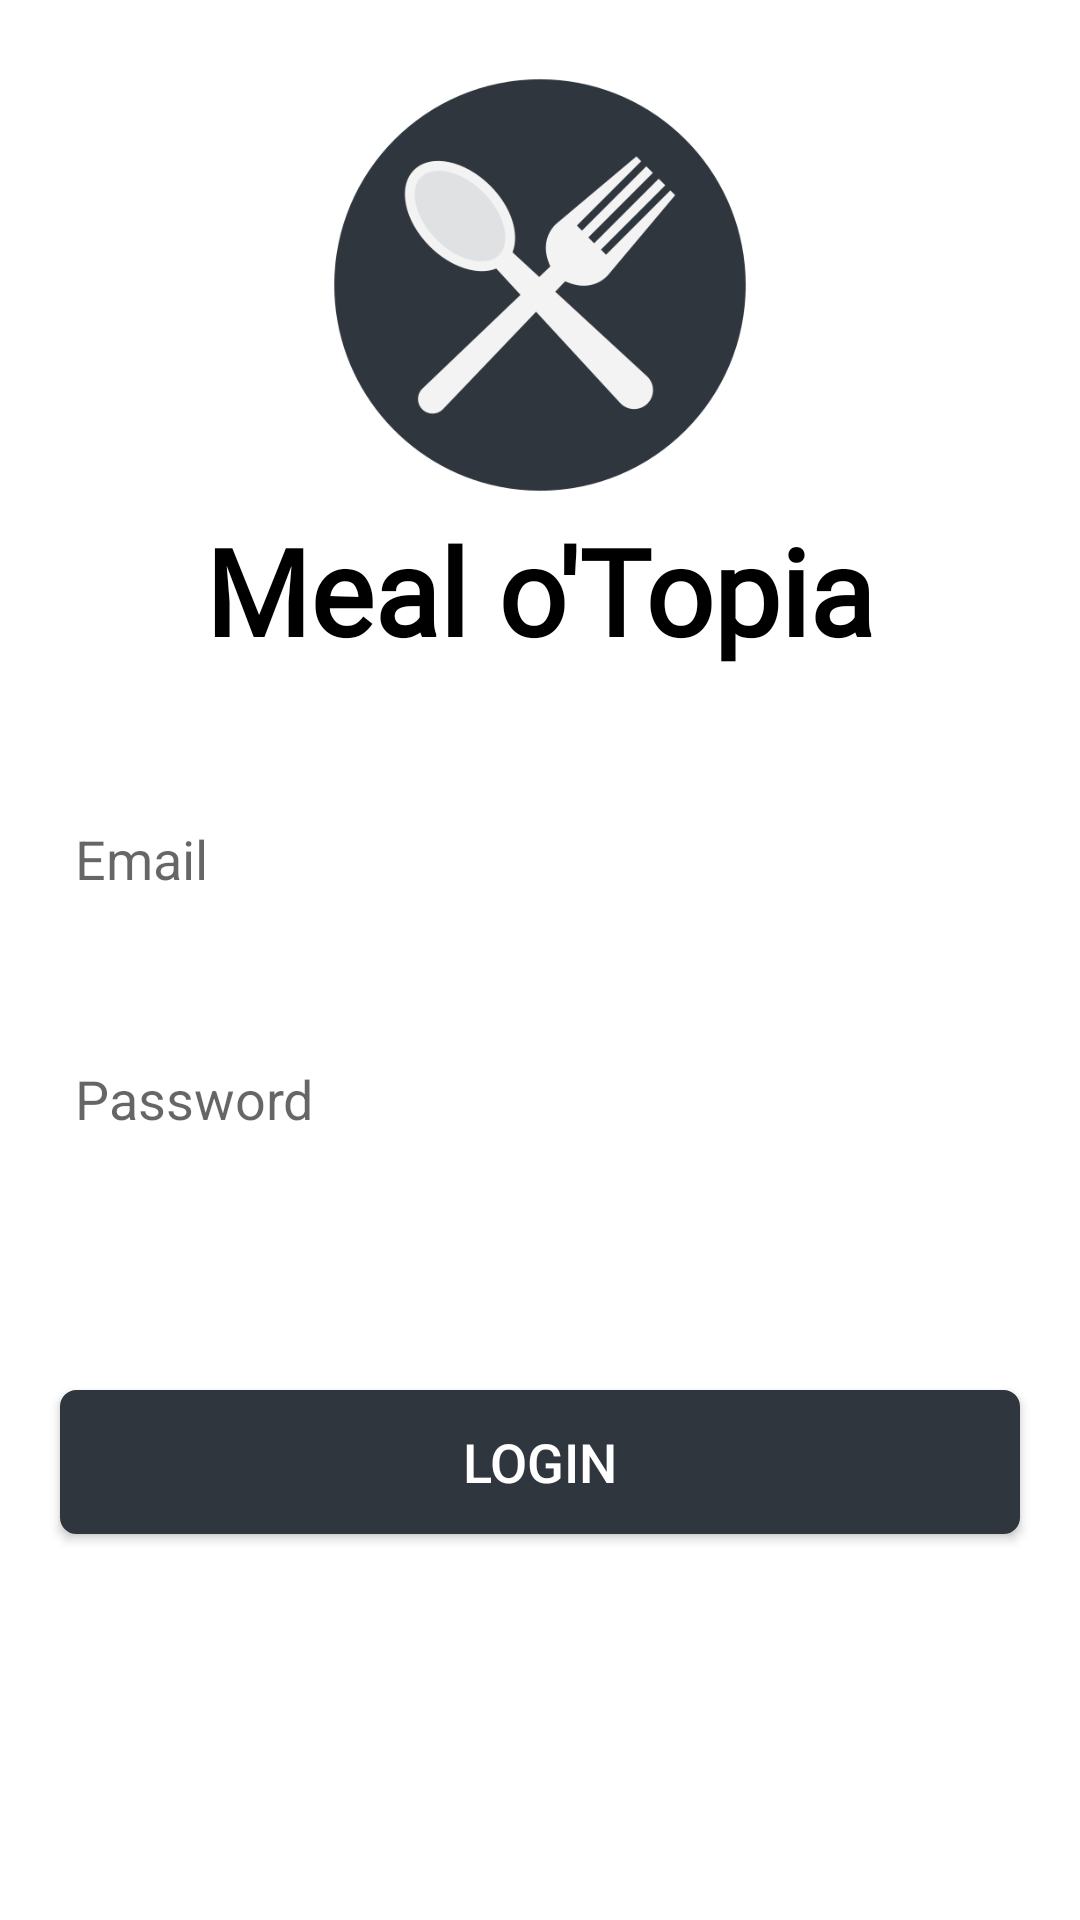

Layout XML and referenced resources for this Android screen:
<!-- AndroidManifest.xml: application theme Theme.MealoTopia -->
<!-- res/layout/activity_main.xml -->
<?xml version="1.0" encoding="utf-8"?>
<androidx.constraintlayout.widget.ConstraintLayout xmlns:android="http://schemas.android.com/apk/res/android"
    xmlns:tools="http://schemas.android.com/tools"
    xmlns:app="http://schemas.android.com/apk/res-auto"
    android:orientation="vertical"
    android:layout_width="match_parent"
    android:layout_height="match_parent"
    tools:context=".view.activity.LoginActivity.LoginActivity">

    <ImageView
        android:id="@+id/ivAppsIcon"
        android:layout_width="150dp"
        android:layout_height="150dp"
        app:layout_constraintStart_toStartOf="parent"
        app:layout_constraintEnd_toEndOf="parent"
        app:layout_constraintTop_toTopOf="parent"
        android:layout_marginTop="20dp"
        android:src="@drawable/mealotopia_logo"/>

    <TextView
        android:id="@+id/tvAppsName"
        android:layout_width="wrap_content"
        android:layout_height="wrap_content"
        app:layout_constraintStart_toStartOf="parent"
        app:layout_constraintEnd_toEndOf="parent"
        app:layout_constraintTop_toBottomOf="@+id/ivAppsIcon"
        android:layout_marginBottom="10dp"
        android:fontFamily="@font/ingriddarlingregular"
        android:textColor="@color/black"
        android:textSize="40sp"
        android:textStyle="bold"
        android:text="@string/appsName"/>

    <EditText
        android:id="@+id/etEmailLogin"
        android:layout_width="match_parent"
        android:layout_height="30dp"
        app:layout_constraintStart_toStartOf="parent"
        app:layout_constraintEnd_toEndOf="parent"
        app:layout_constraintTop_toBottomOf="@+id/tvAppsName"
        android:layout_marginHorizontal="20dp"
        android:layout_marginTop="50dp"
        android:padding="5dp"
        android:hint="@string/etHintEmail"
        android:background="@drawable/bg_primary"/>

    <TextView
        android:id="@+id/tvWarning"
        android:layout_width="wrap_content"
        android:layout_height="wrap_content"
        app:layout_constraintStart_toStartOf="@id/etEmailLogin"
        app:layout_constraintTop_toBottomOf="@+id/etEmailLogin"
        android:layout_marginStart="10dp"
        android:textSize="12sp"
        android:textColor="@color/red"
        android:text="@string/tvWarning_Email"
        android:visibility="gone"
        tools:visibility="visible"/>

    <EditText
        android:id="@+id/etPasswordLogin"
        android:layout_width="match_parent"
        android:layout_height="30dp"
        app:layout_constraintStart_toStartOf="parent"
        app:layout_constraintEnd_toEndOf="parent"
        app:layout_constraintTop_toBottomOf="@+id/etEmailLogin"
        android:layout_marginHorizontal="20dp"
        android:layout_marginTop="50dp"
        android:inputType="textPassword"
        android:padding="5dp"
        android:hint="@string/etHintPassword"
        android:background="@drawable/bg_primary"/>

    <Button
        android:id="@+id/btnLogin"
        android:layout_width="match_parent"
        android:layout_height="wrap_content"
        app:layout_constraintStart_toStartOf="parent"
        app:layout_constraintEnd_toEndOf="parent"
        app:layout_constraintTop_toBottomOf="@+id/etPasswordLogin"
        android:layout_marginTop="80dp"
        android:layout_marginHorizontal="20dp"
        android:background="@drawable/bg_roundedsquare_blueplaza"
        android:gravity="center"
        android:text="@string/btnTxt_Login"
        android:textSize="18sp"
        android:textColor="@color/white"/>

    <ProgressBar
        android:id="@+id/pbLogin"
        android:layout_width="wrap_content"
        android:layout_height="wrap_content"
        app:layout_constraintStart_toStartOf="parent"
        app:layout_constraintEnd_toEndOf="parent"
        app:layout_constraintTop_toTopOf="parent"
        app:layout_constraintBottom_toBottomOf="parent"
        android:indeterminateTint="@color/blue_plaza"
        android:visibility="invisible"
        tools:visibility="visible"/>

</androidx.constraintlayout.widget.ConstraintLayout>
<!-- resources referenced by this layout -->
<resources>
  <color name="black">#FF000000</color>
  <color name="blue_plaza">#30363D</color>
  <color name="red">#F44336</color>
  <color name="white">#FFFFFFFF</color>
  <!-- drawable bg_roundedsquare_blueplaza (drawable) -->
  <?xml version="1.0" encoding="utf-8"?>
  <shape
      xmlns:android="http://schemas.android.com/apk/res/android"
      android:shape="rectangle" xmlns:tools="http://schemas.android.com/tools">
      <stroke android:width="1dp" android:color="@color/blue_plaza" />
      <solid android:color="@color/blue_plaza"/>
      <corners android:radius="5dp"/>
  </shape>
  <!-- drawable mealotopia_logo: png bitmap (drawable, 50477 bytes) -->
  <string name="appsName">Meal o\'Topia</string>
  <string name="btnTxt_Login">Login</string>
  <string name="etHintEmail">Email</string>
  <string name="etHintPassword">Password</string>
  <string name="tvWarning_Email"><sup>*</sup>Please input according to the email format</string>
  <style name="Theme.MealoTopia" parent="Theme.MaterialComponents.DayNight.NoActionBar">
          
          <item name="colorPrimary">@color/black_is_back</item>
          <item name="colorPrimaryVariant">@color/chaos_black</item>
          <item name="colorOnPrimary">@color/white</item>
          
          <item name="colorSecondary">@color/teal_200</item>
          <item name="colorSecondaryVariant">@color/teal_700</item>
          <item name="colorOnSecondary">@color/white</item>
          
          <item name="android:statusBarColor" tools:targetApi="P">?attr/colorPrimaryVariant</item>
      </style>
  <color name="black_is_back">#0D1117</color>
  <color name="chaos_black">#0d1110</color>
  <color name="teal_200">#FF03DAC5</color>
  <color name="teal_700">#FF018786</color>
</resources>
